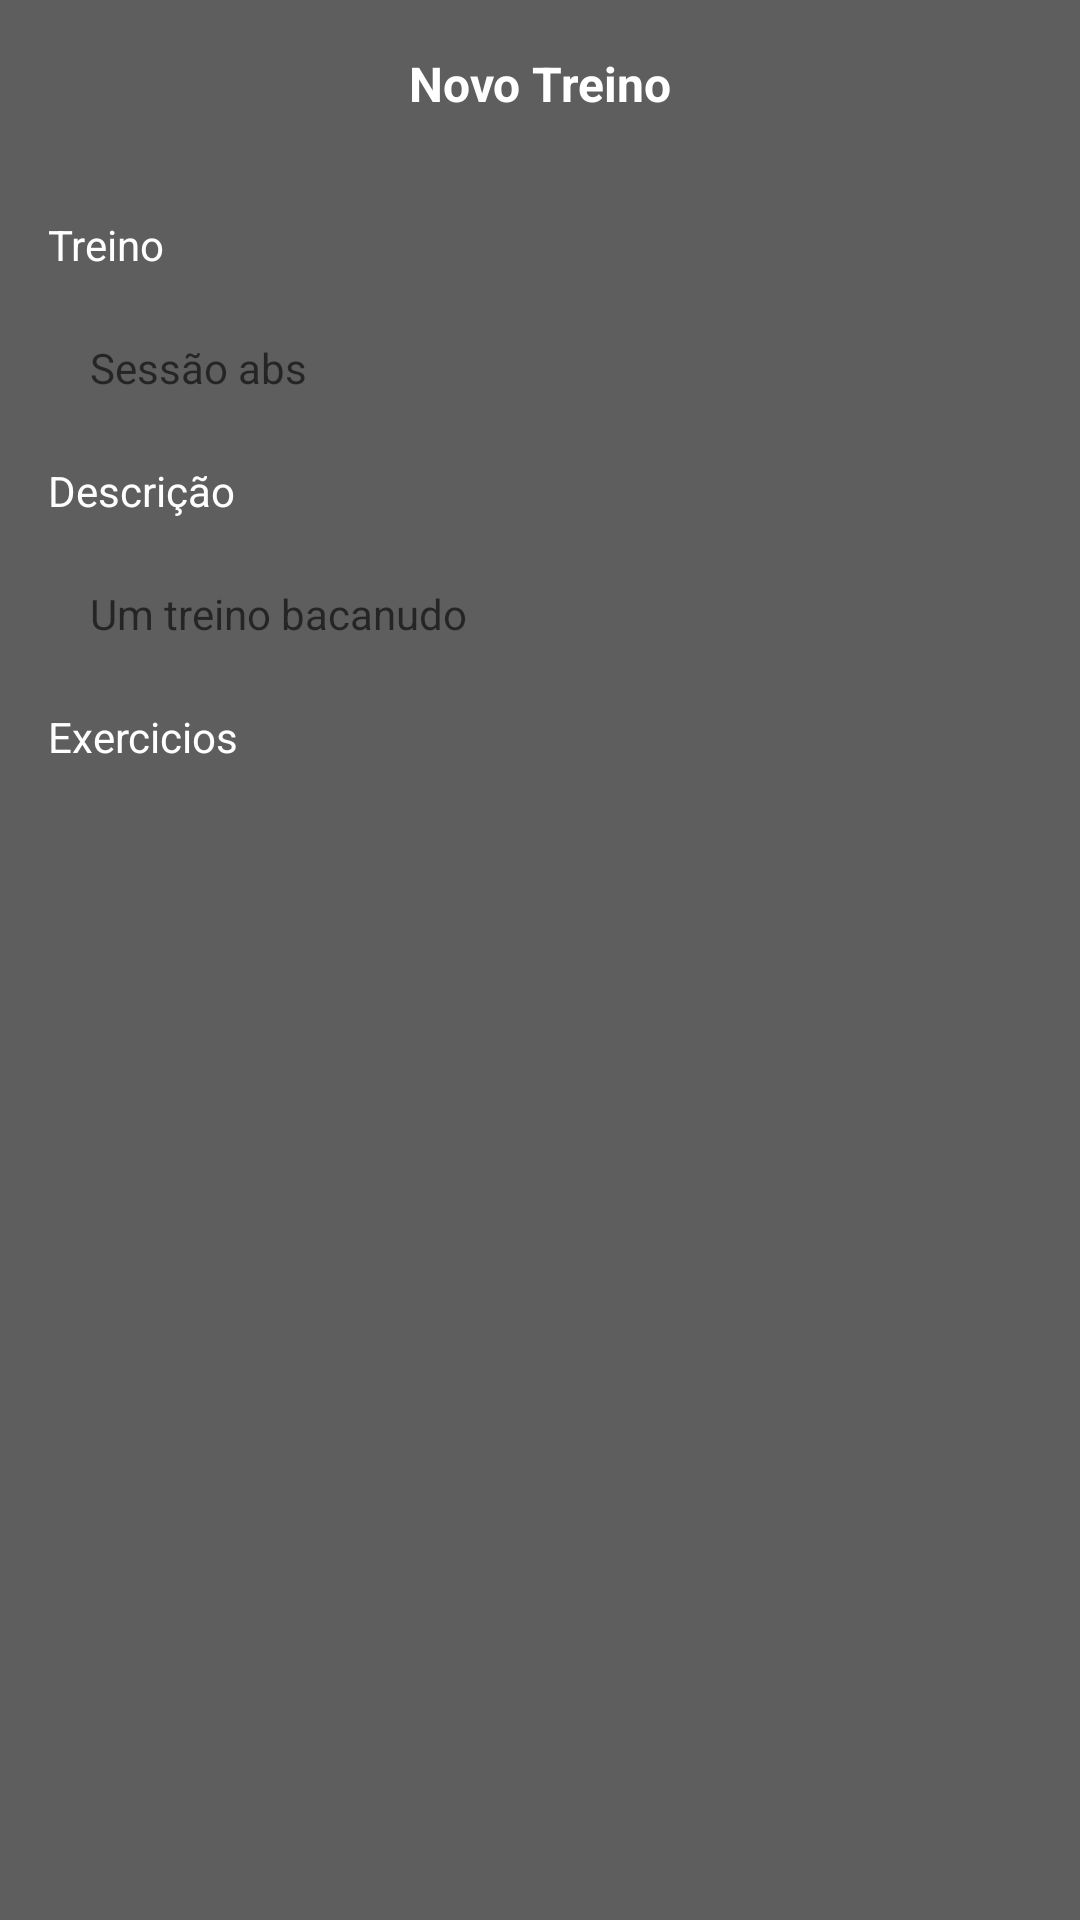

Android layout source for this screen:
<!-- AndroidManifest.xml: application theme Theme.GymNotes -->
<!-- res/layout/fragment_routine_form.xml -->
<?xml version="1.0" encoding="utf-8"?>
<androidx.constraintlayout.widget.ConstraintLayout xmlns:android="http://schemas.android.com/apk/res/android"
    xmlns:app="http://schemas.android.com/apk/res-auto"
    xmlns:tools="http://schemas.android.com/tools"
    android:layout_width="match_parent"
    android:layout_height="match_parent"
    tools:context=".ui.TrainingFormFragment">

    <com.google.android.material.appbar.AppBarLayout
        android:id="@+id/appBarLayout"
        android:layout_width="match_parent"
        android:layout_height="wrap_content"
        android:background="@color/color_default"
        app:layout_constraintEnd_toEndOf="parent"
        app:layout_constraintStart_toStartOf="parent"
        app:layout_constraintTop_toTopOf="parent">

        <androidx.appcompat.widget.Toolbar
            android:id="@+id/toolbar"
            android:layout_width="match_parent"
            android:layout_height="wrap_content"
            app:navigationIcon="@drawable/ic_back">

            <TextView
                android:id="@+id/tv_title_text"
                android:layout_width="wrap_content"
                android:layout_height="wrap_content"
                android:layout_gravity="center"
                android:text="@string/text_title_routine_form_fragment"
                android:textColor="@color/white"
                android:textSize="@dimen/font_16"
                android:textStyle="bold" />

        </androidx.appcompat.widget.Toolbar>

    </com.google.android.material.appbar.AppBarLayout>

    <ScrollView
        android:layout_width="match_parent"
        android:layout_height="0dp"
        android:fillViewport="true"
        app:layout_constraintBottom_toBottomOf="parent"
        app:layout_constraintEnd_toEndOf="parent"
        app:layout_constraintStart_toStartOf="parent"
        app:layout_constraintTop_toBottomOf="@id/appBarLayout">

        <androidx.constraintlayout.widget.ConstraintLayout
            android:layout_width="match_parent"
            android:layout_height="wrap_content"
            android:padding="@dimen/margin_16">


            <TextView
                android:id="@+id/tv_title"
                android:layout_width="wrap_content"
                android:layout_height="wrap_content"
                android:text="@string/text_tv_title_routine_form_fragment"
                android:textColor="@color/white"
                android:textSize="@dimen/font_14"
                app:layout_constraintStart_toStartOf="parent"
                app:layout_constraintTop_toTopOf="parent" />

            <EditText
                android:id="@+id/edt_training_name"
                android:layout_width="match_parent"
                android:layout_height="wrap_content"
                android:layout_marginTop="@dimen/margin_8"
                android:background="@drawable/bg_edit"
                android:hint="Sessão abs"
                android:padding="@dimen/margin_14"
                android:textSize="@dimen/font_14"
                app:layout_constraintEnd_toEndOf="parent"
                app:layout_constraintStart_toStartOf="parent"
                app:layout_constraintTop_toBottomOf="@+id/tv_title" />

            <TextView
                android:id="@+id/tv_description"
                android:layout_width="wrap_content"
                android:layout_height="wrap_content"
                android:text="@string/text_tv_description_fragment_training_form"
                android:layout_marginTop="@dimen/margin_8"
                android:textColor="@color/white"
                android:textSize="@dimen/font_14"
                app:layout_constraintStart_toStartOf="parent"
                app:layout_constraintTop_toBottomOf="@+id/edt_training_name" />

            <EditText
                android:id="@+id/edt_description"
                android:layout_width="match_parent"
                android:layout_height="wrap_content"
                android:layout_marginTop="@dimen/margin_8"
                android:background="@drawable/bg_edit"
                android:hint="Um treino bacanudo"
                android:padding="@dimen/margin_14"
                android:textSize="@dimen/font_14"
                app:layout_constraintEnd_toEndOf="parent"
                app:layout_constraintStart_toStartOf="parent"
                app:layout_constraintTop_toBottomOf="@+id/tv_description" />

            <TextView
                android:id="@+id/tv_exercices"
                android:layout_width="wrap_content"
                android:layout_height="wrap_content"
                android:layout_marginTop="@dimen/margin_8"
                android:text="@string/text_tv_title_workout_form_fragment"
                android:textColor="@color/white"
                android:textSize="@dimen/font_14"
                app:layout_constraintStart_toStartOf="parent"
                app:layout_constraintTop_toBottomOf="@+id/edt_description" />

            <androidx.core.widget.NestedScrollView
                android:id="@+id/nsv_workout"
                android:layout_width="match_parent"
                android:layout_height="wrap_content"
                android:layout_marginTop="@dimen/margin_8"
                android:maxHeight="300dp"
                app:layout_constraintEnd_toEndOf="parent"
                app:layout_constraintStart_toStartOf="parent"
                app:layout_constraintTop_toBottomOf="@+id/tv_exercices">

                <androidx.recyclerview.widget.RecyclerView
                    android:id="@+id/rv_workout"
                    android:layout_width="match_parent"
                    android:layout_height="wrap_content" />

            </androidx.core.widget.NestedScrollView>


            <Button
                android:id="@+id/btn_save"
                android:layout_width="match_parent"
                android:layout_height="wrap_content"
                android:layout_marginTop="@dimen/margin_16"
                android:background="@drawable/bg_btn"
                android:text="@string/text_button_save_fragment_training_form"
                android:textColor="@color/color_default"
                app:backgroundTint="@null"
                app:layout_constraintEnd_toEndOf="parent"
                app:layout_constraintStart_toStartOf="parent"
                app:layout_constraintTop_toBottomOf="@+id/nsv_workout" />

            <ProgressBar
                android:id="@+id/progress_bar"
                android:layout_width="wrap_content"
                android:layout_height="wrap_content"
                android:layout_gravity="center_horizontal"
                android:layout_marginTop="@dimen/margin_8"
                android:indeterminateTint="@color/white"
                android:visibility="gone"
                app:layout_constraintEnd_toEndOf="parent"
                app:layout_constraintStart_toStartOf="parent"
                app:layout_constraintTop_toBottomOf="@+id/btn_save"
                tools:visibility="visible" />


        </androidx.constraintlayout.widget.ConstraintLayout>

    </ScrollView>

</androidx.constraintlayout.widget.ConstraintLayout>
<!-- resources referenced by this layout -->
<resources>
  <color name="color_default">#5E5E5E</color>
  <color name="white">#FFFFFFFF</color>
  <dimen name="font_14">14sp</dimen>
  <dimen name="font_16">16sp</dimen>
  <dimen name="margin_14">14dp</dimen>
  <dimen name="margin_16">16dp</dimen>
  <dimen name="margin_8">8dp</dimen>
  <string name="text_button_save_fragment_training_form">Salvar</string>
  <string name="text_title_routine_form_fragment">Novo Treino</string>
  <string name="text_tv_description_fragment_training_form">Descrição</string>
  <string name="text_tv_title_routine_form_fragment">Treino</string>
  <string name="text_tv_title_workout_form_fragment">Exercicios</string>
  <style name="Theme.GymNotes" parent="Theme.MaterialComponents.DayNight.NoActionBar">
          
          <item name="colorPrimary">@color/color_default</item>
          <item name="colorPrimaryVariant">@color/color_default</item>
          <item name="colorOnPrimary">@color/white</item>
          
          <item name="colorSecondary">@color/teal_200</item>
          <item name="colorSecondaryVariant">@color/color_default</item>
          <item name="colorOnSecondary">@color/black</item>
          
          <item name="android:statusBarColor">?attr/colorPrimaryVariant</item>
          
  
          <item name="android:windowBackground">@color/color_default</item>
  
      </style>
  <color name="teal_200">#FF03DAC5</color>
  <color name="black">#FF000000</color>
</resources>
